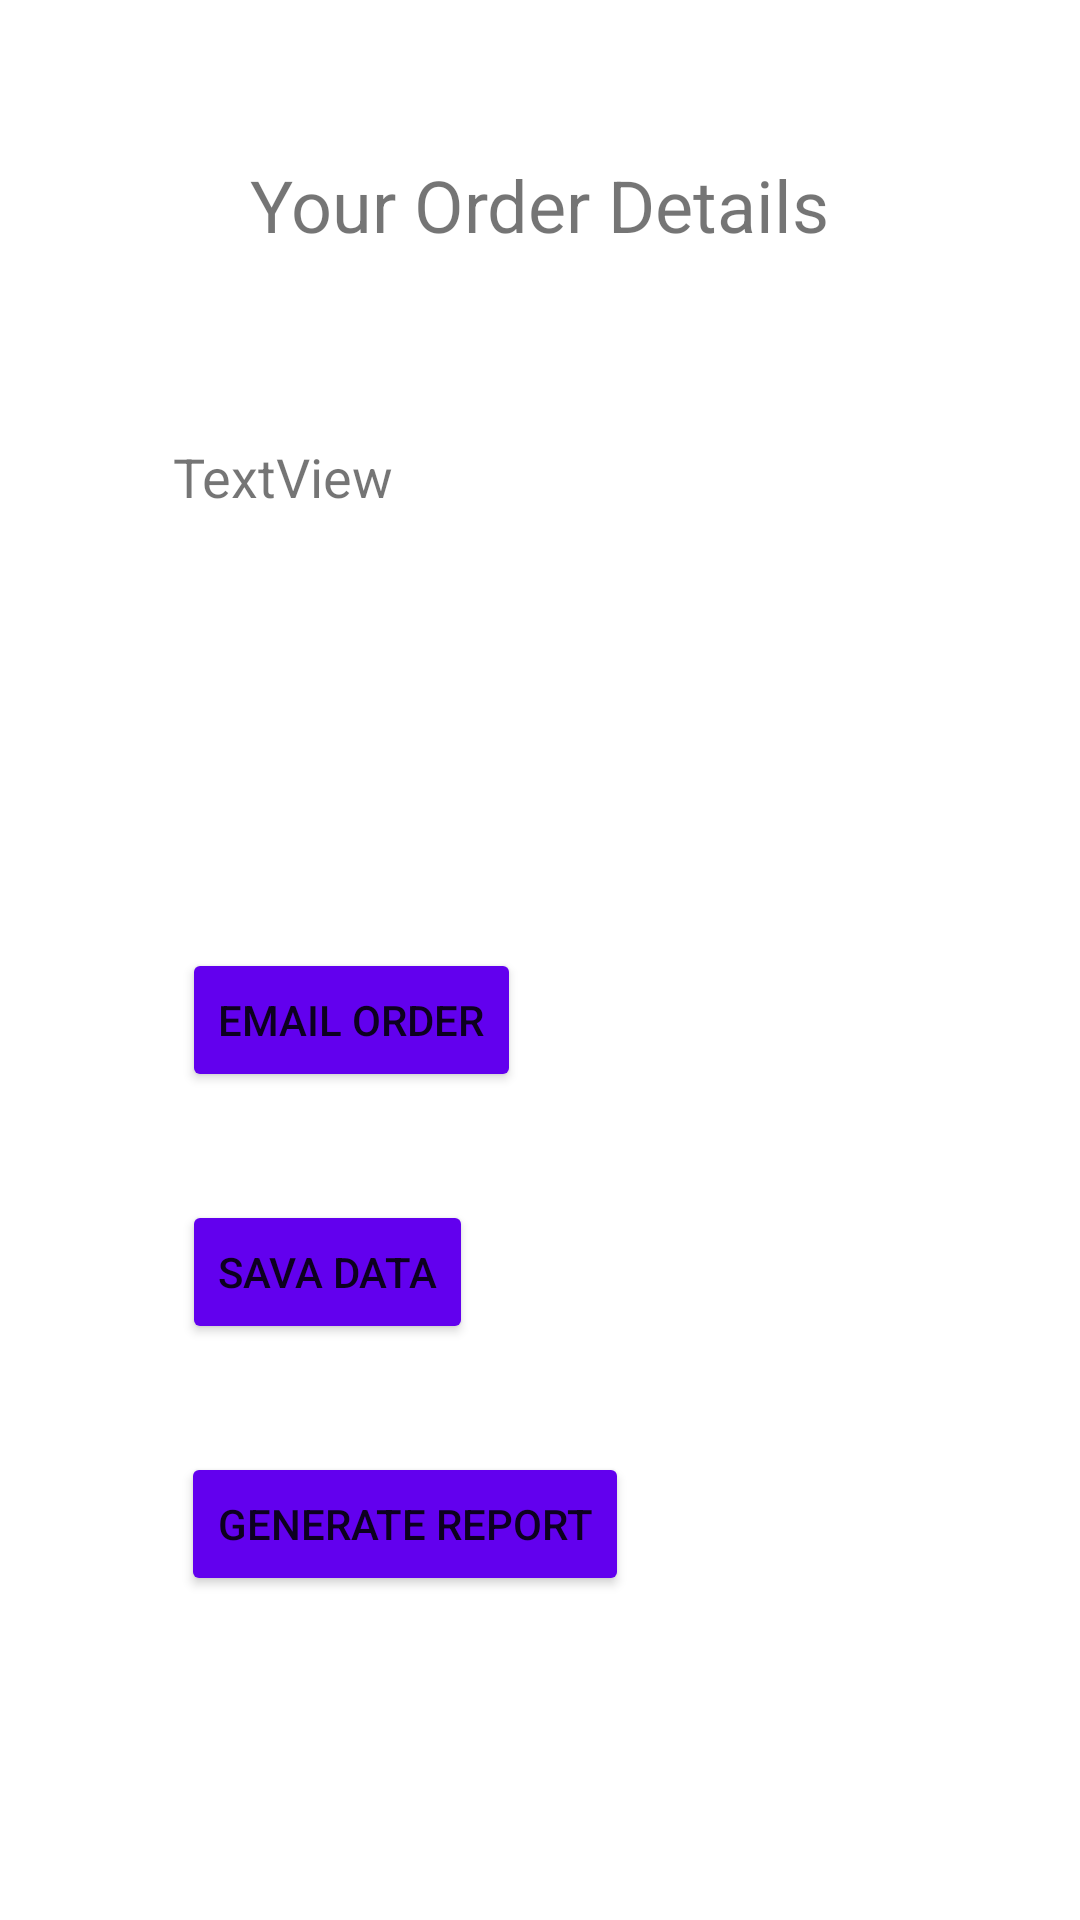

This screen was rendered from an Android layout file. Write that file and the resources it references.
<!-- AndroidManifest.xml: application theme Theme.CoffeeApp1 -->
<!-- res/layout/activity_display_order_details.xml -->
<?xml version="1.0" encoding="utf-8"?>
<androidx.constraintlayout.widget.ConstraintLayout xmlns:android="http://schemas.android.com/apk/res/android"
    xmlns:app="http://schemas.android.com/apk/res-auto"
    xmlns:tools="http://schemas.android.com/tools"
    android:layout_width="match_parent"
    android:layout_height="match_parent"
    tools:context=".DisplayOrderDetails">

    <TextView
        android:id="@+id/textView2"
        android:layout_width="wrap_content"
        android:layout_height="wrap_content"
        android:layout_marginTop="52dp"
        android:text="Your Order Details"
        android:textSize="24sp"
        app:layout_constraintEnd_toEndOf="parent"
        app:layout_constraintStart_toStartOf="parent"
        app:layout_constraintTop_toTopOf="parent" />

    <TextView
        android:id="@+id/messageTextView"
        android:layout_width="wrap_content"
        android:layout_height="wrap_content"
        android:layout_marginTop="48dp"
        android:layout_marginBottom="16dp"
        android:text="TextView"
        android:textSize="18sp"
        app:layout_constraintBottom_toTopOf="@+id/button"
        app:layout_constraintEnd_toEndOf="parent"
        app:layout_constraintHorizontal_bias="0.201"
        app:layout_constraintStart_toStartOf="parent"
        app:layout_constraintTop_toBottomOf="@+id/textView2"
        app:layout_constraintVertical_bias="0.1" />

    <Button
        android:id="@+id/button"
        android:layout_width="wrap_content"
        android:layout_height="wrap_content"
        android:layout_marginBottom="36dp"
        android:onClick="sendEmail"
        android:text="@string/sendEmail"
        app:backgroundTint="@color/design_default_color_primary"
        app:layout_constraintBottom_toTopOf="@+id/button2"
        app:layout_constraintEnd_toEndOf="parent"
        app:layout_constraintHorizontal_bias="0.245"
        app:layout_constraintStart_toStartOf="parent" />

    <Button
        android:id="@+id/button2"
        android:layout_width="wrap_content"
        android:layout_height="wrap_content"
        android:layout_marginBottom="36dp"
        android:onClick="saveDate"
        android:text="@string/saveDate"
        app:backgroundTint="@color/design_default_color_primary"
        app:layout_constraintBottom_toTopOf="@+id/button3"
        app:layout_constraintEnd_toEndOf="parent"
        app:layout_constraintHorizontal_bias="0.231"
        app:layout_constraintStart_toStartOf="parent" />

    <Button
        android:id="@+id/button3"
        android:layout_width="wrap_content"
        android:layout_height="wrap_content"
        android:layout_marginBottom="108dp"
        android:onClick="salesReport"
        android:text="@string/salesReport"
        app:backgroundTint="@color/design_default_color_primary"
        app:layout_constraintBottom_toBottomOf="parent"
        app:layout_constraintEnd_toEndOf="parent"
        app:layout_constraintHorizontal_bias="0.286"
        app:layout_constraintStart_toStartOf="parent" />
</androidx.constraintlayout.widget.ConstraintLayout>
<!-- resources referenced by this layout -->
<resources>
  <string name="salesReport">GENERATE REPORT</string>
  <string name="saveDate">SAVA DATA</string>
  <string name="sendEmail">Email Order</string>
  <style name="Theme.CoffeeApp1" parent="Theme.MaterialComponents.DayNight.DarkActionBar">
          
          <item name="colorPrimary">@color/purple_500</item>
          <item name="colorPrimaryVariant">@color/purple_700</item>
          <item name="colorOnPrimary">@color/white</item>
          
          <item name="colorSecondary">@color/teal_200</item>
          <item name="colorSecondaryVariant">@color/teal_700</item>
          <item name="colorOnSecondary">@color/black</item>
          
          <item name="android:statusBarColor" tools:targetApi="l">?attr/colorPrimaryVariant</item>
          
      </style>
  <!-- not gathered from this repository: default colours our renderer supplied (Android Studio template values) -->
  <color name="purple_500">#FF6200EE</color>
  <color name="purple_700">#FF3700B3</color>
  <color name="teal_200">#FF03DAC5</color>
  <color name="teal_700">#FF018786</color>
  <color name="black">#FF000000</color>
  <color name="white">#FFFFFFFF</color>
</resources>
